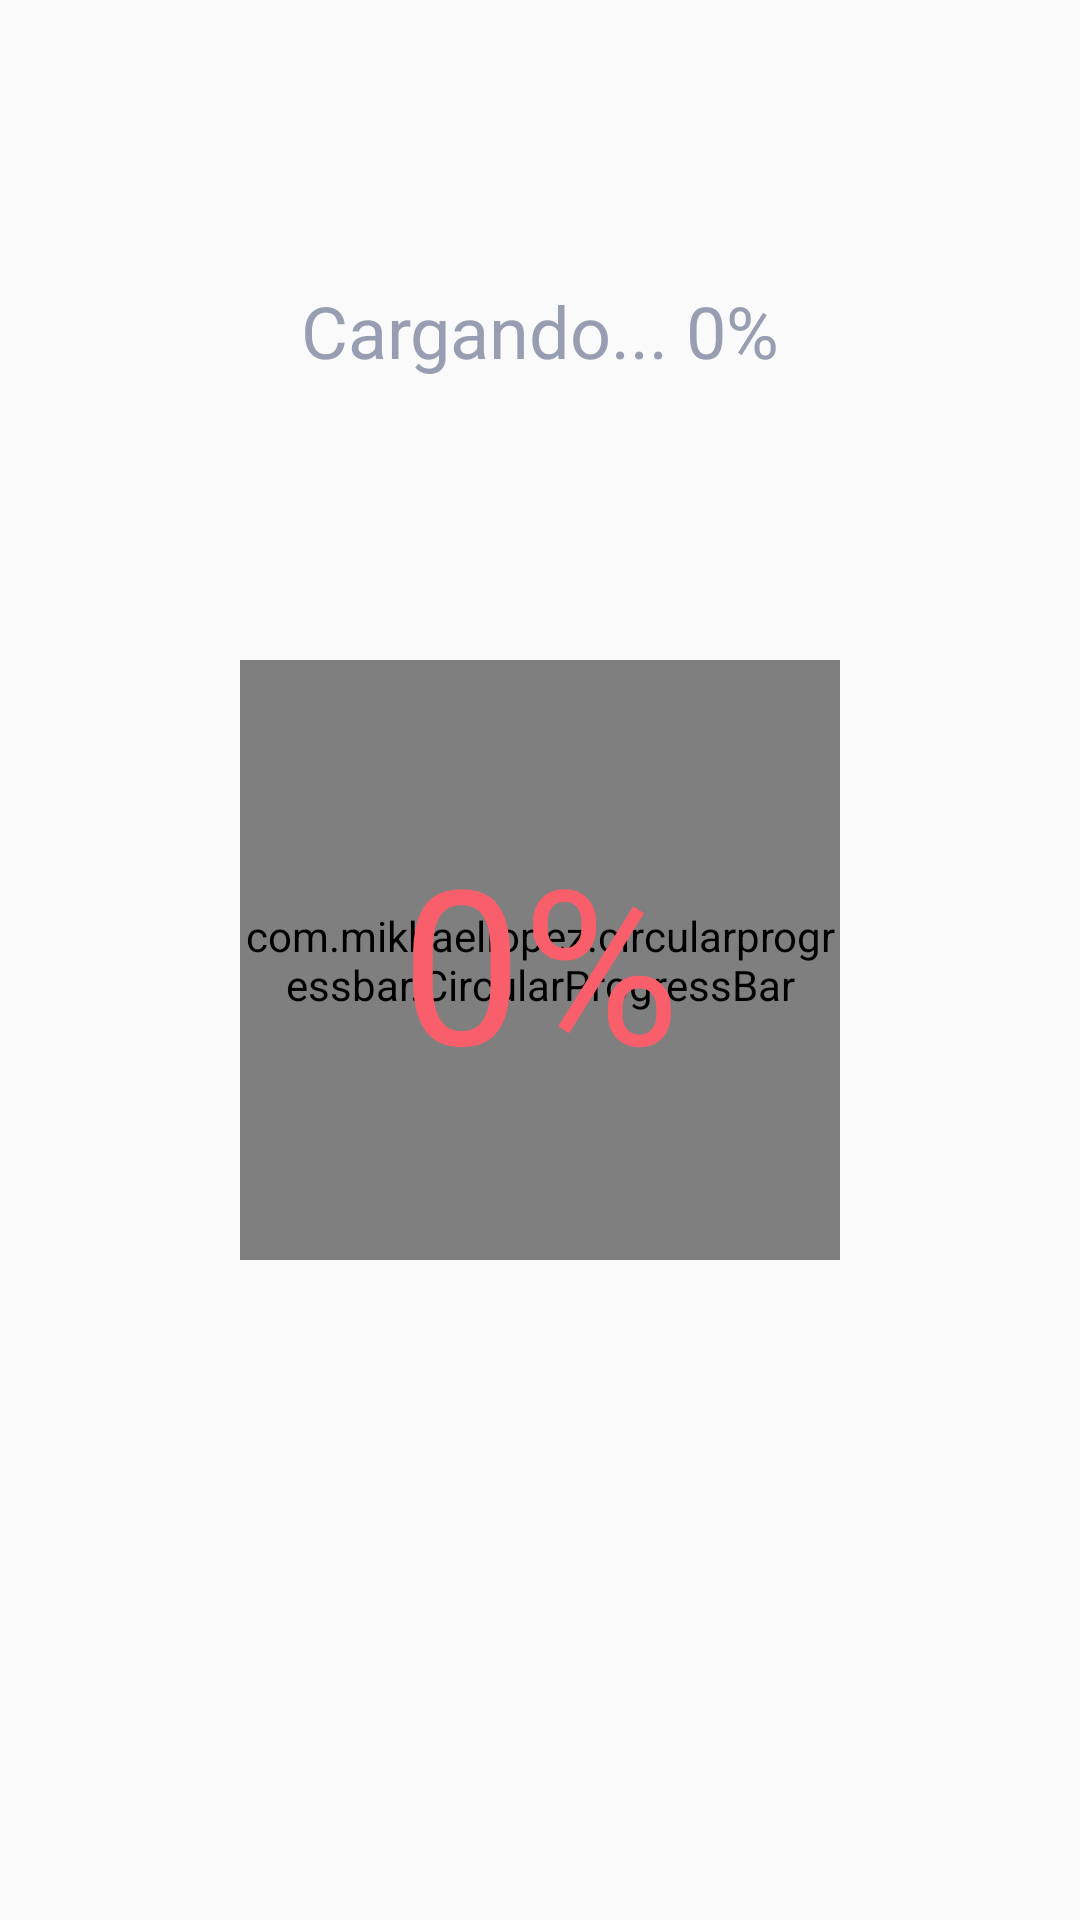

Android layout source for this screen:
<!-- AndroidManifest.xml: application theme Theme.RedRubbies -->
<!-- res/layout/activity_main.xml -->
<?xml version="1.0" encoding="utf-8"?>
<androidx.constraintlayout.widget.ConstraintLayout xmlns:android="http://schemas.android.com/apk/res/android"
    xmlns:app="http://schemas.android.com/apk/res-auto"
    xmlns:tools="http://schemas.android.com/tools"
    android:layout_width="match_parent"
    android:layout_height="match_parent"
    tools:context=".ui.views.MainActivity">


    <com.mikhaellopez.circularprogressbar.CircularProgressBar
        android:id="@+id/progress_circular"
        android:layout_width="200dp"
        android:layout_height="200dp"
        app:cpb_background_progressbar_color="#989eb1"
        app:layout_constraintBottom_toBottomOf="parent"
        app:layout_constraintEnd_toEndOf="parent"
        app:layout_constraintStart_toStartOf="parent"
        app:layout_constraintTop_toTopOf="parent" />

    <TextView
        android:id="@+id/carga"
        android:layout_width="wrap_content"
        android:layout_height="wrap_content"
        android:text="Cargando... 0%"
        android:textColor="#989eb1"
        android:textSize="24sp"

        app:layout_constraintBottom_toTopOf="@+id/progress_circular"
        app:layout_constraintEnd_toEndOf="parent"
        app:layout_constraintStart_toStartOf="parent"
        app:layout_constraintTop_toTopOf="parent" />

    <TextView
        android:id="@+id/porcentaje"
        android:layout_width="wrap_content"
        android:layout_height="wrap_content"
        android:shadowColor="#000000"
        android:text="0%"
        android:textColor="#F85F6A"
        android:textSize="72sp"
        app:layout_constraintBottom_toBottomOf="@+id/progress_circular"
        app:layout_constraintEnd_toEndOf="@+id/progress_circular"
        app:layout_constraintStart_toStartOf="@+id/progress_circular"
        app:layout_constraintTop_toTopOf="@+id/progress_circular" />

</androidx.constraintlayout.widget.ConstraintLayout>
<!-- resources referenced by this layout -->
<resources>
  <style name="Theme.RedRubbies" parent="Theme.AppCompat.Light.DarkActionBar">
          
          <item name="colorPrimary">@color/purple_500</item>
          <item name="colorPrimaryDark">@color/purple_700</item>
          <item name="colorAccent">@color/teal_200</item>
          
      </style>
  <color name="purple_500">#F85F6A</color>
  <color name="purple_700">#F85F6A</color>
  <color name="teal_200">#FF03DAC5</color>
</resources>
